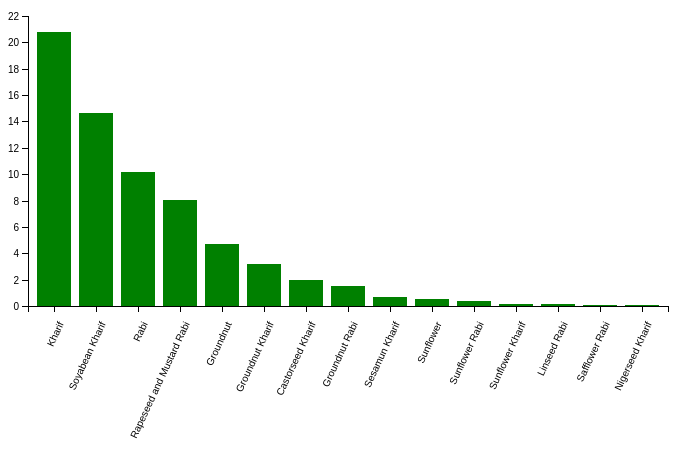
D3 v4 page, settled after 360 driven frames (6 s of simulated time); the page loaded 1 data file(s).


		// set the dimensions of the canvas
		var margin = {top: 20, right: 40, bottom: 140, left: 20},
		    width = 700 - margin.left - margin.right,
		    height = 450 - margin.top - margin.bottom;

		// set the ranges
		var x = d3.scaleBand().rangeRound([0, width]).padding(0.2);

		var y = d3.scaleLinear().rangeRound([height, 0]);

		var div = d3.select("body").append("div")
		    .attr("class", "tooltip")
		    .style("opacity", 0);

		// add the SVG element
		var svg = d3.select("body").append("svg")
		    .attr("width", width + margin.left + margin.right)
		    .attr("height", height + margin.top + margin.bottom)
		    .append("g")
		    .attr("transform", "translate(" + margin.left + "," + margin.top + ")");

		// load the data
		d3.json("../json/Oilseeds_13.json", function(error, data) {
		    data.forEach(function(d) {
		        d["oilseed crop type"] = d["oilseed crop type"];
		        d["production"] = +d["production"];
	    	});
		
		  	// scale the range of the data
			x.domain(data.map(function(d) { return d["oilseed crop type"]; }));
			y.domain([0, d3.max(data, function(d) { return d["production"]; })]).nice();

		  	// add axis
		  	svg.append("g")
		      	.attr("class", "x axis")
		      	.attr("transform", "translate(0," + height + ")")
		      	.call(d3.axisBottom(x))
		    	.selectAll("text")
		      	.style("text-anchor", "end")
		      	.attr("dx", "-1.2em")
		      	.attr("transform", "rotate(-65)" );

		  	svg.append("g")
		      	.attr("class", "y axis")
		      	.call(d3.axisLeft(y))
		    	.append("text")
		      	.attr("transform", "rotate(-90)")
		      	.attr("dx", "-7.5em")
		      	.attr("dy", "-2.5em")
		      	.style("text-anchor", "end")
		      	.text("Production (in Ton mn)");


			// Add bar chart
		  	svg.selectAll("bar")
		      	.data(data)
		    	.enter().append("rect")
		      	.attr("class", "bar")
		      	.attr("x", function(d) { return x(d["oilseed crop type"]); })
		      	.attr("width", x.bandwidth())
		      	.attr("y", function(d) { return y(d["production"]); })
		      	.attr("height", function(d) { return height - y(d["production"]); })
		      	.on("mouseover", function(d) {
			       	div.transition()
			         	.duration(200)
			         	.style("opacity", .9);
			       	div.html(d["production"])
			         	.style("left", (d3.event.pageX) + "px")
			         	.style("top", (d3.event.pageY - 28) + "px");
			       	})
			    .on("mouseout", function(d) {
			       	div.transition()
			        	.duration(500)
			         	.style("opacity", 0);
			       	});

		});

	

### data: ../json/Oilseeds_13.json
[
 {
  "oilseed crop type": "Kharif",
  "production": "20.79"
 },
 {
  "oilseed crop type": "Soyabean Kharif",
  "production": "14.67"
 },
 {
  "oilseed crop type": "Rabi",
  "production": "10.15"
 },
 {
  "oilseed crop type": "Rapeseed and Mustard Rabi",
  "production": "8.029"
 },
 {
  "oilseed crop type": "Groundnut",
  "production": "4.695"
 },
 {
  "oilseed crop type": "Groundnut Kharif",
  "production": "3.187"
 },
 {
  "oilseed crop type": "Castorseed Kharif",
  "production": "1.964"
 },
 {
  "oilseed crop type": "Groundnut Rabi",
  "production": "1.508"
 },
 "... 7 more items"
]